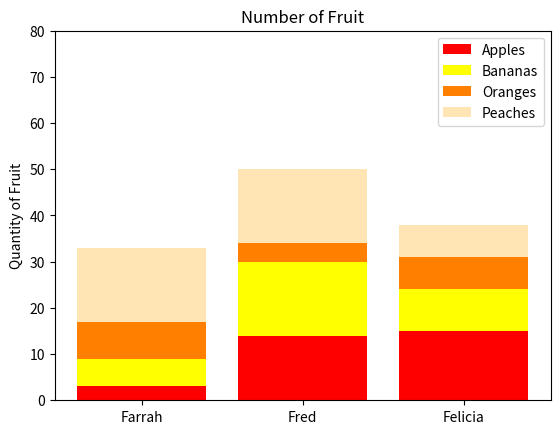

This chart was generated by the following Python code:
#!/usr/bin/env python3
import numpy as np
import matplotlib.pyplot as plt

np.random.seed(5)
fruit = np.random.randint(0, 20, (4, 3))

fruit_labels = ['Farrah', 'Fred', 'Felicia']
fruit_names = ['Apples', 'Bananas', 'Oranges', 'Peaches']
fruit_colors = ['red', 'yellow', '#ff8000', '#ffe5b4']

fig, ax = plt.subplots()

for i in range(fruit.shape[0]):
    ax.bar(fruit_labels, fruit[i], bottom=np.sum(fruit[:i], axis=0),
           color=fruit_colors[i], label=fruit_names[i])

# Replace the 'Fred person' with 'Fred'
ax.set_xticklabels(fruit_labels)

ax.set_xlabel('')
ax.set_ylabel('Quantity of Fruit')
ax.set_title('Number of Fruit')
ax.set_ylim(0, 80)
ax.set_yticks(np.arange(0, 81, 10))
ax.legend()

plt.show()
